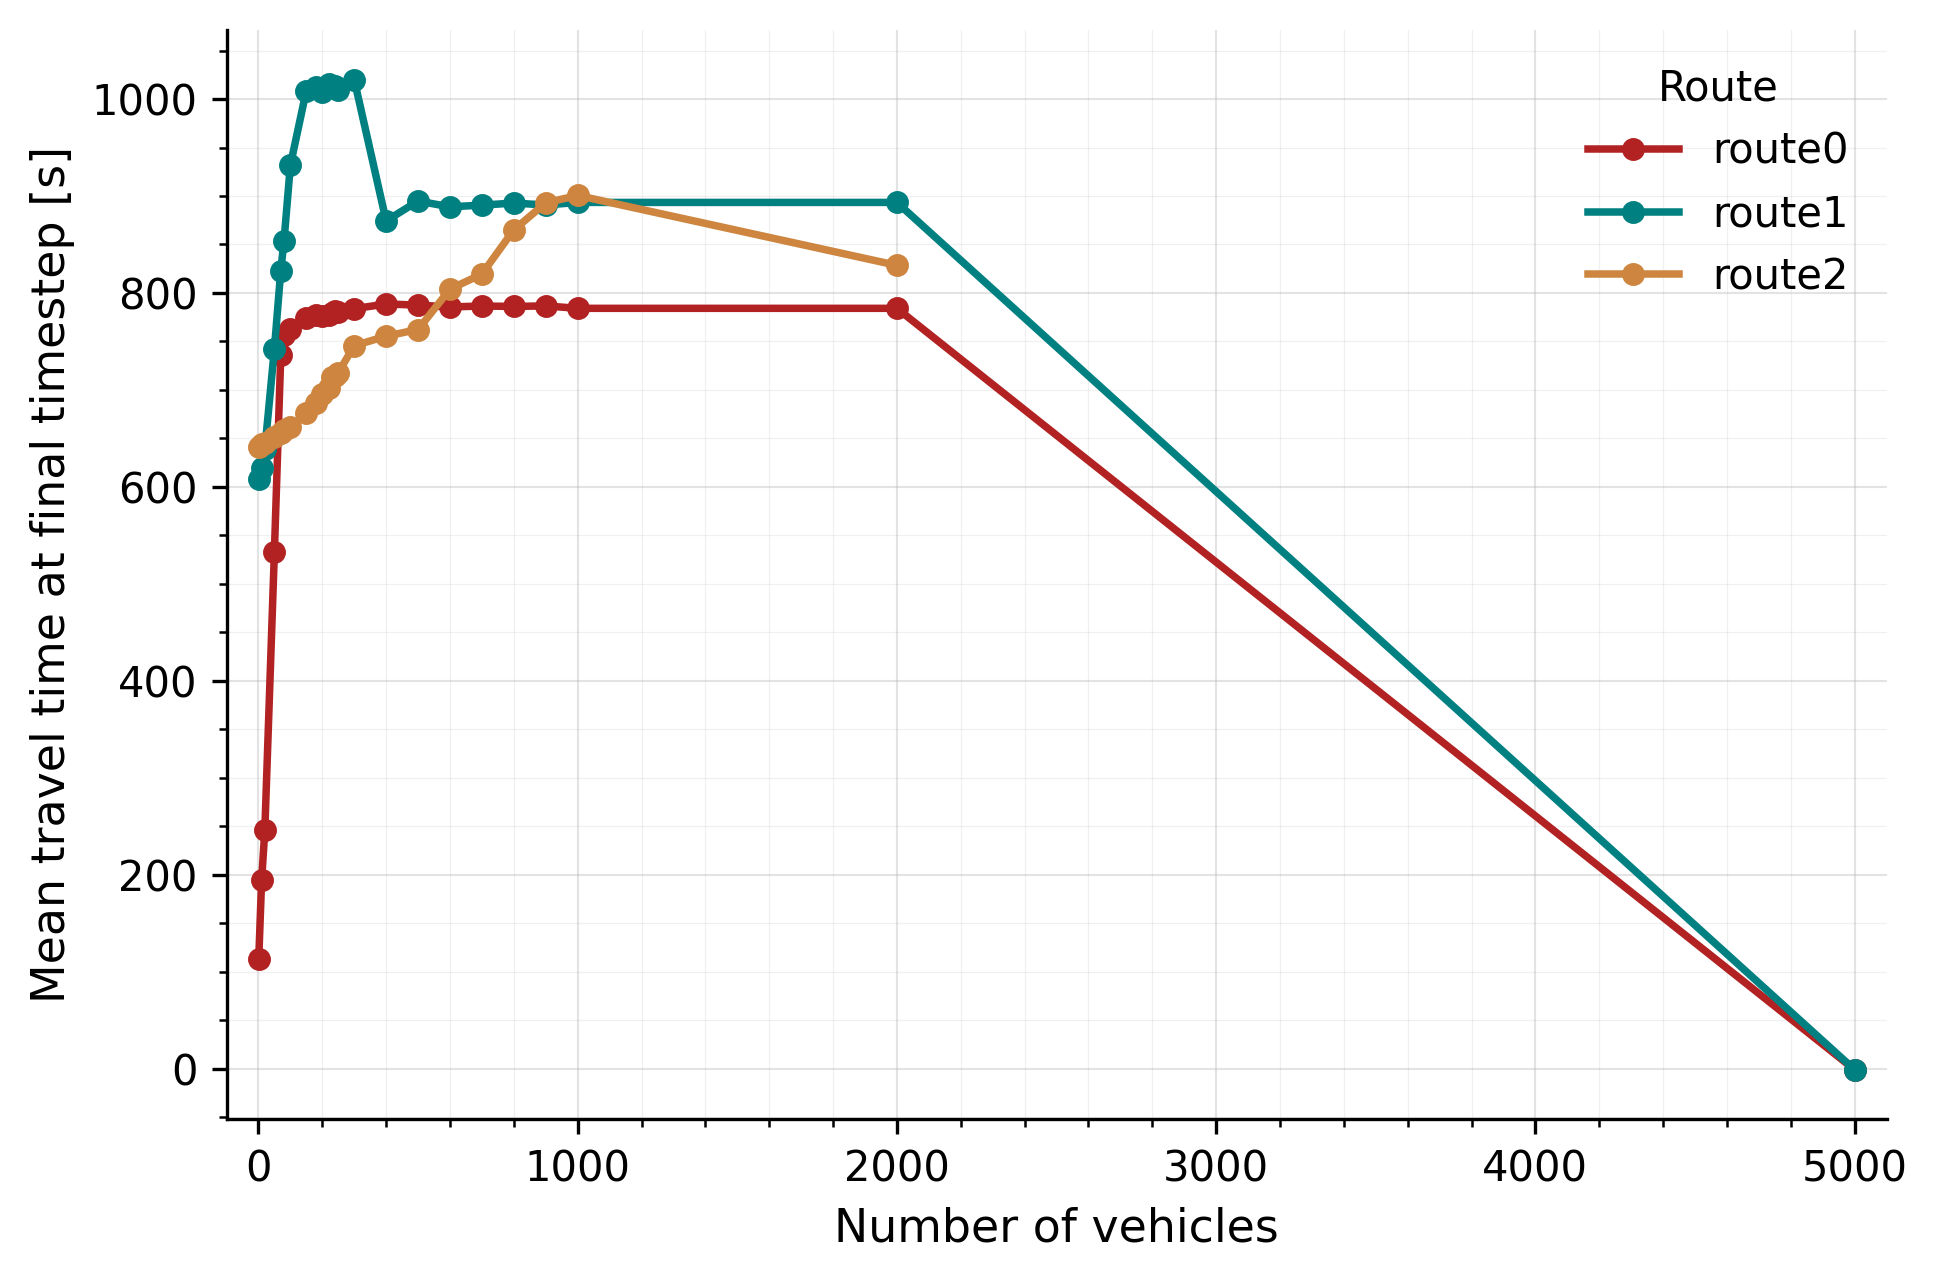

Data behind this chart, as committed beside it:
vehicles, route_key, mean_travel_time_last_step_s
1, route0, 113.5
1, route1, 608.5
1, route2, 641.5
10, route0, 194.3
10, route1, 619.9
10, route2, 644.1
20, route0, 245.8
20, route1, 638.7
20, route2, 645.2
50, route0, 532.9
50, route1, 742.3
50, route2, 651.1
70, route0, 736.2
70, route1, 823
70, route2, 655.8
80, route0, 757
80, route1, 853.3
80, route2, 658.8
100, route0, 762.6
100, route1, 931.7
100, route2, 661.6
150, route0, 774
150, route1, 1009
150, route2, 675.8
180, route0, 777.3
180, route1, 1012
180, route2, 686.2
200, route0, 776.6
200, route1, 1007
200, route2, 695.9
220, route0, 777.6
220, route1, 1016
220, route2, 702.1
230, route0, 779.5
230, route1, 1012
230, route2, 713.5
240, route0, 781.9
240, route1, 1013
240, route2, 713.9
250, route0, 780.8
250, route1, 1009
250, route2, 717.8
300, route0, 783.8
300, route1, 1020
300, route2, 745.6
400, route0, 788.7
400, route1, 874.4
400, route2, 755.5
500, route0, 787.5
500, route1, 894.8
500, route2, 762.3
600, route0, 785.6
600, route1, 888.8
600, route2, 804
700, route0, 786.5
700, route1, 890.6
700, route2, 819.5
800, route0, 786.1
800, route1, 892.7
800, route2, 865.1
... 11 more rows
